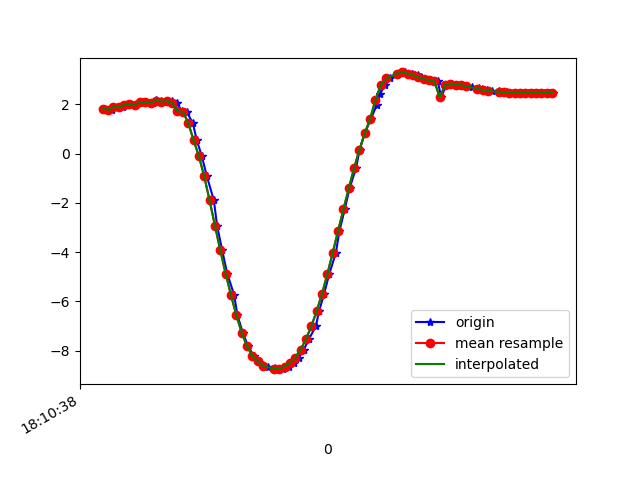

Values plotted in this chart, from the file beside it:
1617819038791, 514682351014830, 1.8313799, -6.590369, 7.018054
1617819038814, 514682370245600, 1.785, -6.667, 6.957
1617819038838, 514682389476370, 1.897, -6.643, 6.951
1617819038856, 514682408707140, 1.884, -6.622, 6.974
1617819038867, 514682427937910, 1.976, -6.723, 6.851
1617819038888, 514682447168680, 2.006, -6.688, 6.876
1617819038903, 514682466399450, 1.962, -6.733, 6.845
1617819038922, 514682485630220, 2.096, -6.754, 6.785
1617819038943, 514682504860990, 2.104, -6.706, 6.829
1617819038967, 514682524091760, 2.061, -6.792, 6.758
1617819038980, 514682543322530, 2.165, -6.78, 6.737
1617819038999, 514682562553300, 2.151, -6.747, 6.774
1617819039017, 514682581784070, 2.118, -6.865, 6.665
1617819039039, 514682601014840, 2.144, -6.808, 6.715
1617819039059, 514682620245610, 2.042, -6.783, 6.772
1617819039076, 514682639476380, 1.732, -6.513, 7.115
1617819039094, 514682658707150, 1.699, -7.079, 6.561
1617819039117, 514682677937920, 1.261, -7.24, 6.483
1617819039132, 514682697168690, 0.5536, -7.519, 6.26
1617819039151, 514682716399460, -0.1018, -7.618, 6.164
1617819039170, 514682735630230, -0.9241, -7.704, 5.986
1617819039196, 514682754861000, -1.895, -7.783, 5.646
1617819039208, 514682774091770, -2.921, -7.826, 5.124
1617819039227, 514682793322540, -3.923, -7.786, 4.476
1617819039246, 514682812553310, -4.87, -7.64, 3.735
1617819039272, 514682831784080, -5.744, -7.427, 2.808
1617819039284, 514682851014850, -6.557, -7.072, 1.741
1617819039304, 514682870245620, -7.267, -6.534, 0.7296
1617819039324, 514682889476390, -7.823, -5.903, -0.02561
1617819039345, 514682908707160, -8.207, -5.338, -0.4478
1617819039360, 514682927937930, -8.436, -4.949, -0.6208
1617819039380, 514682947168700, -8.563, -4.727, -0.6138
1617819039399, 514682966399470, -8.65, -4.58, -0.4862
1617819039423, 514682985630240, -8.717, -4.471, -0.2628
1617819039437, 514683004861010, -8.748, -4.417, 0.04386
1617819039455, 514683024091780, -8.728, -4.436, 0.4337
1617819039475, 514683043322550, -8.646, -4.52, 0.9193
1617819039497, 514683062553320, -8.502, -4.64, 1.492
1617819039513, 514683081784090, -8.278, -4.786, 2.145
1617819039532, 514683101014860, -7.957, -4.948, 2.872
1617819039551, 514683120245630, -7.532, -5.098, 3.65
1617819039577, 514683139476400, -7.012, -5.201, 4.453
1617819039589, 514683158707170, -6.396, -5.245, 5.256
1617819039608, 514683177937940, -5.688, -5.24, 6.019
1617819039627, 514683197168710, -4.89, -5.208, 6.709
1617819039652, 514683216399480, -4.025, -5.184, 7.278
1617819039665, 514683235630250, -3.139, -5.182, 7.703
1617819039685, 514683254861020, -2.266, -5.198, 7.993
1617819039703, 514683274091790, -1.411, -5.197, 8.188
1617819039727, 514683293322560, -0.5887, -5.155, 8.314
1617819039741, 514683312553330, 0.1681, -5.105, 8.364
1617819039760, 514683331784100, 0.8302, -5.094, 8.331
1617819039783, 514683351014870, 1.416, -5.12, 8.236
1617819039804, 514683370245640, 1.961, -5.132, 8.115
1617819039817, 514683389476410, 2.424, -5.119, 7.997
1617819039836, 514683408707180, 2.79, -5.146, 7.86
1617819039855, 514683427937950, 3.053, -5.203, 7.723
1617819039881, 514683447168720, 3.216, -5.268, 7.612
1617819039894, 514683466399490, 3.291, -5.347, 7.525
1617819039912, 514683485630260, 3.299, -5.44, 7.454
1617819039935, 514683504861030, 3.255, -5.511, 7.421
... 28 more rows
